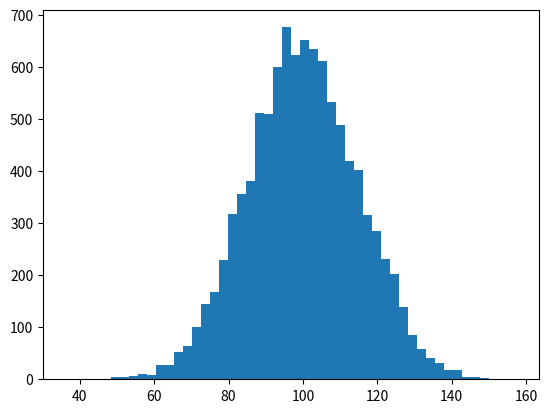

Recreate this plot in Python. (Note: this script raises an exception after producing the figure.)
"""
Demo of the histogram (hist) function with a few features.

In addition to the basic histogram, this demo shows a few optional features:

    * Setting the number of data bins
    * The ``normed`` flag, which normalizes bin heights so that the integral of
      the histogram is 1. The resulting histogram is a probability density.
    * Setting the face color of the bars
    * Setting the opacity (alpha value).

"""
import numpy as np
import matplotlib.mlab as mlab
import matplotlib.pyplot as plt


# example data
mu = 100  # mean of distribution
sigma = 15  # standard deviation of distribution
x = mu + sigma * np.random.randn(10000)
print(x)

num_bins = 50
# the histogram of the data
n, bins, patches = plt.hist(x, num_bins, normed=1, facecolor='green', alpha=0.5)
# add a 'best fit' line
y = mlab.normpdf(bins, mu, sigma)
plt.plot(bins, y, 'r--')
plt.xlabel('Smarts')
plt.ylabel('Probability')
plt.title(r'Histogram of IQ: $\mu=100$, $\sigma=15$')

# Tweak spacing to prevent clipping of ylabel
plt.subplots_adjust(left=0.15)
plt.show()
